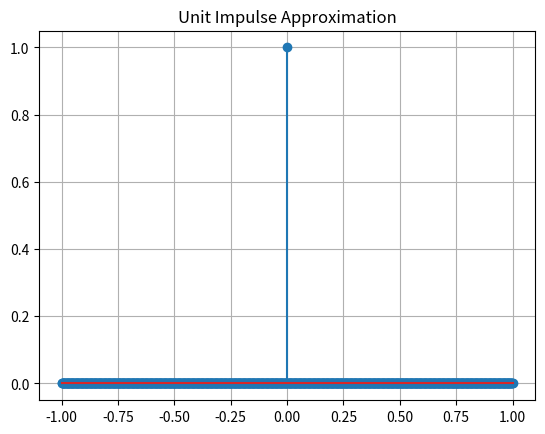

This chart was generated by the following Python code:
import numpy as np
import matplotlib.pyplot as plt

t = np.linspace(-1, 1, 1000)
impulse = np.zeros_like(t)
impulse[500] = 1

plt.stem(t, impulse)
plt.title("Unit Impulse Approximation")
plt.grid(True)
plt.show()
